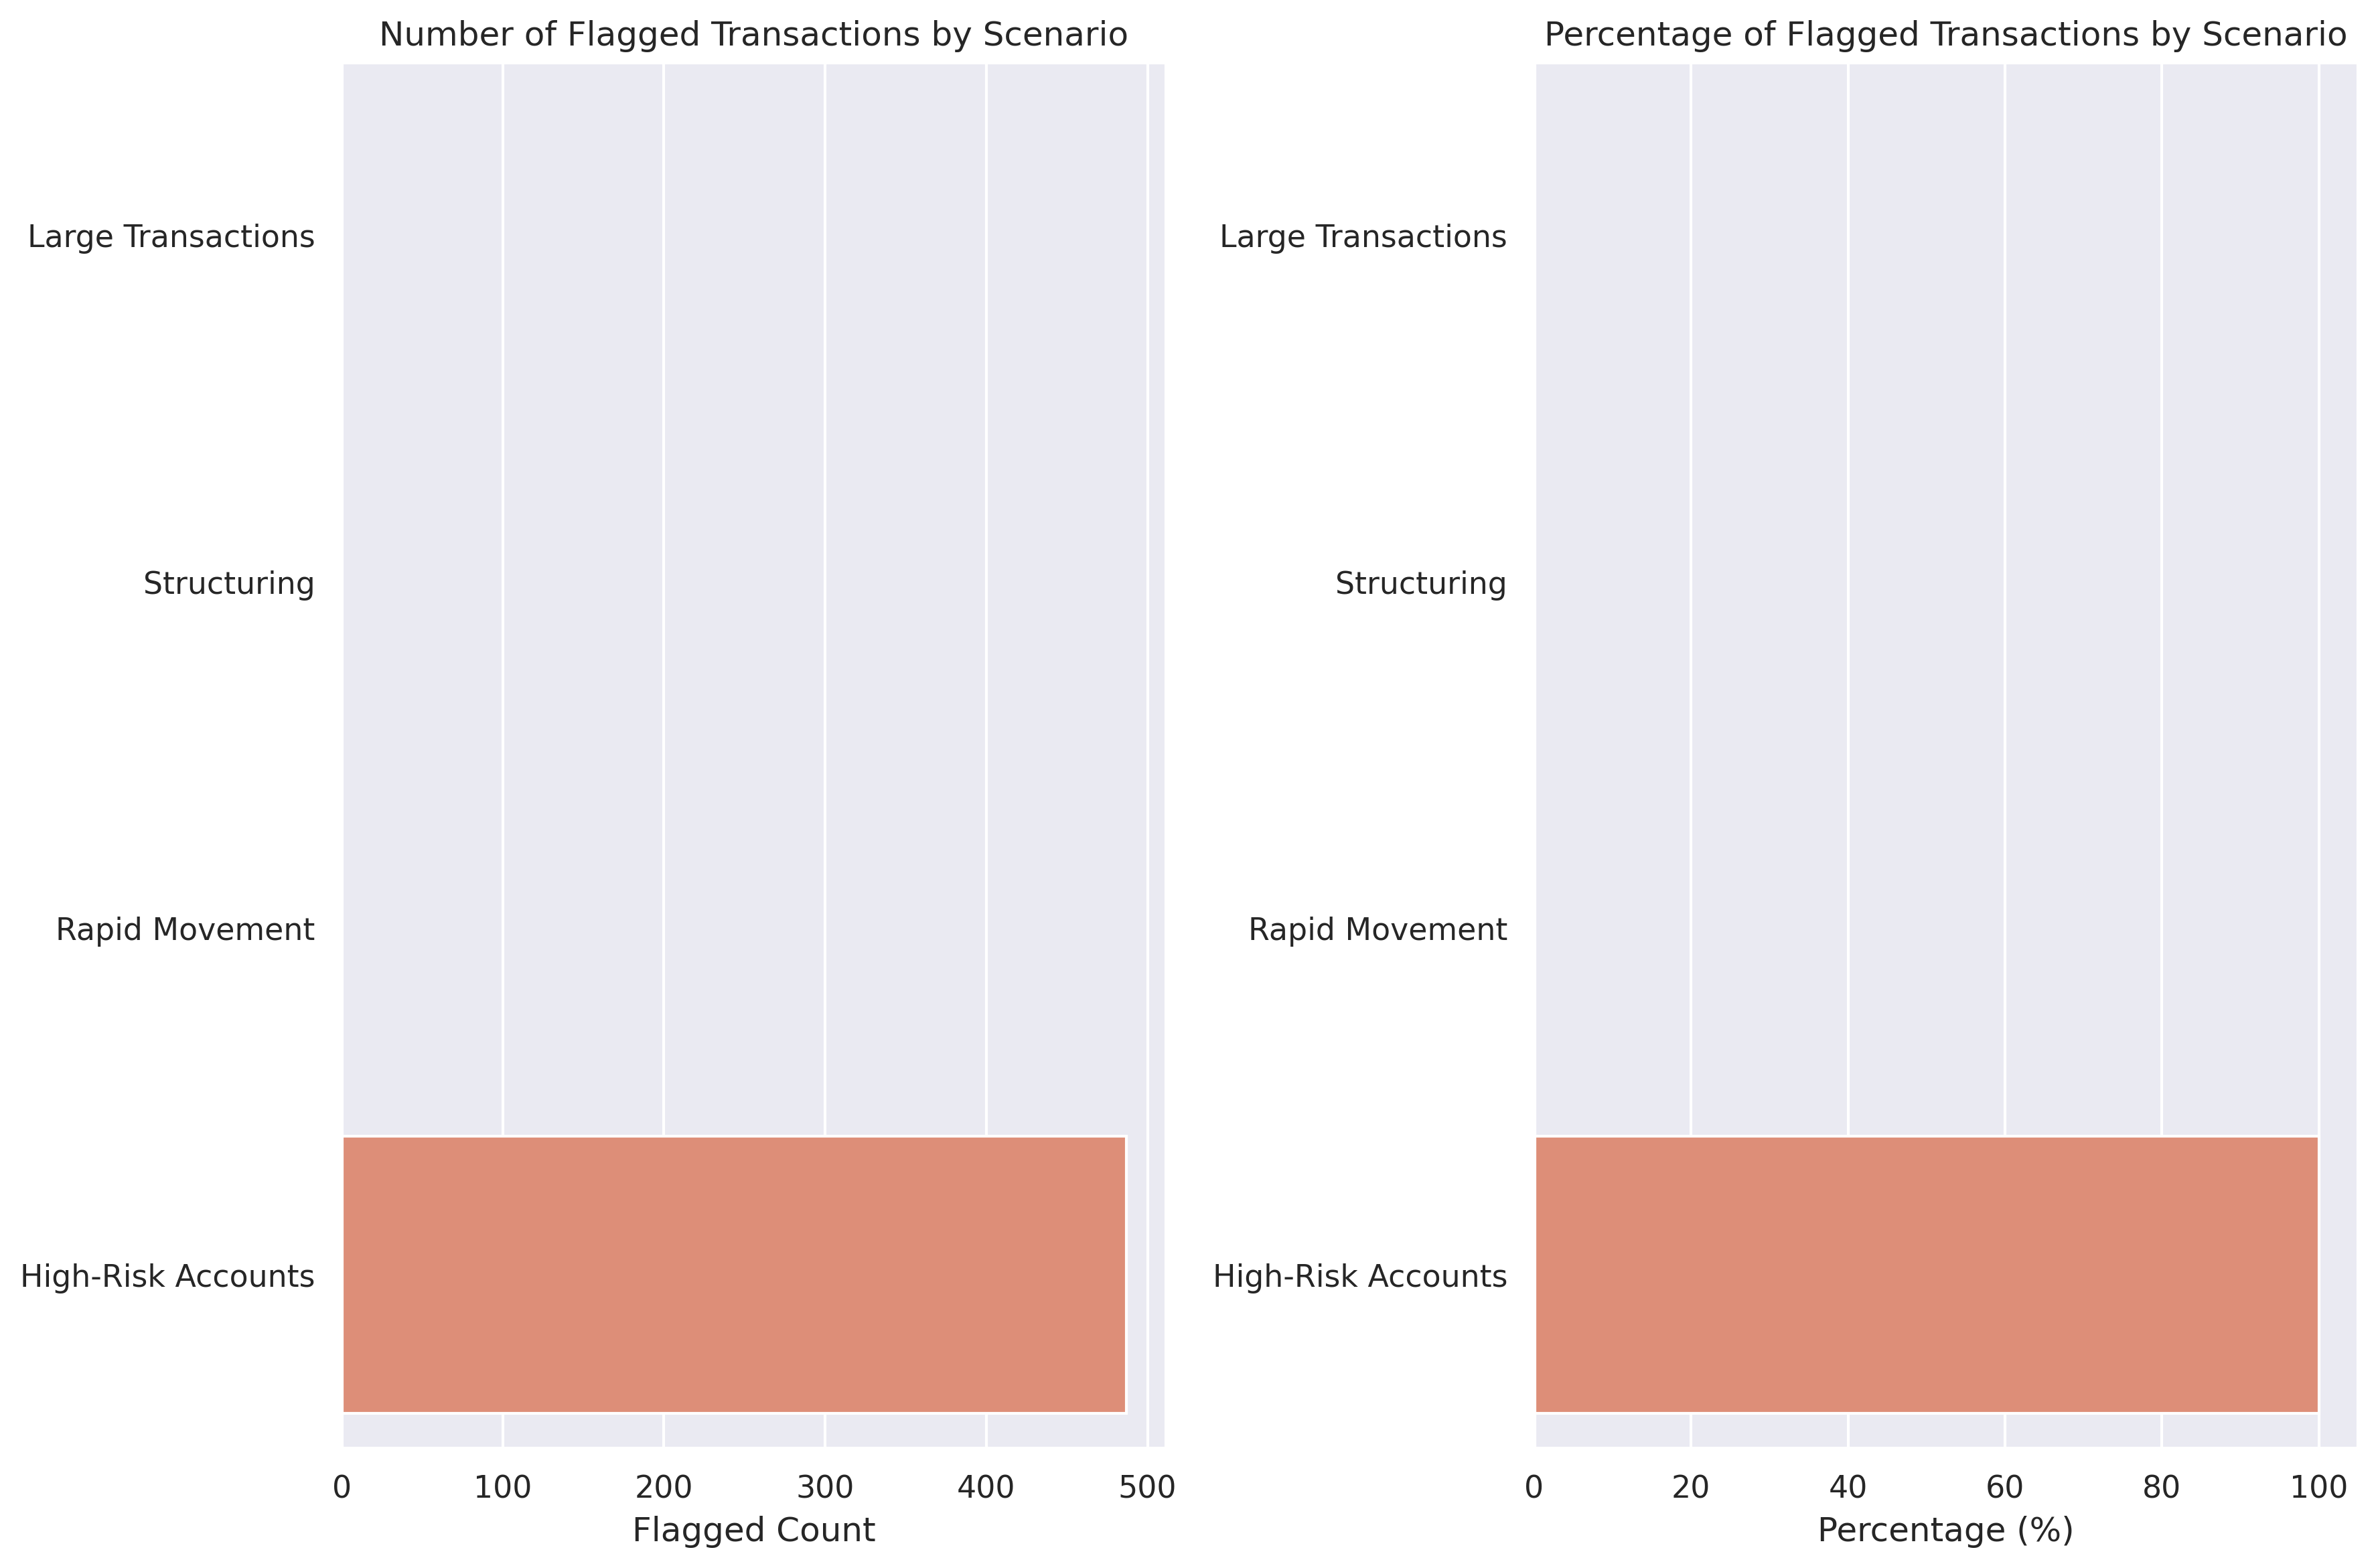

Values plotted in this chart, from the file beside it:
scenario, flagged_count, percentage
Large Transactions, 0, 0.0
Structuring, 0, 0.0
Rapid Movement, 0, 0.0
High-Risk Accounts, 487, 100.0
